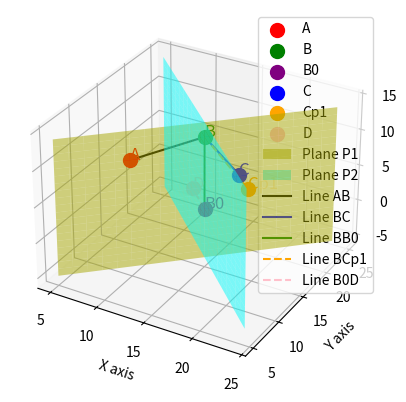

Recreate this plot in Python.
import matplotlib.pyplot as plt
from mpl_toolkits.mplot3d import Axes3D
import numpy as np

# Points A, B, C
A = np.array([10, 10, 10])
B = np.array([15, 15, 12])
C = np.array([16, 20, 4])

# Defining the new point B0 based on the given instructions
B0 = np.array([15, 15, 2])

# Vectors AB and AB0
AB = B - A
AB0 = B0 - A

# The normal vector to the plane P1 is given by the cross product of AB and AB0
normal_vector = np.cross(AB, AB0)

# Equation of the plane P1: ax + by + cz = d
a, b, c = normal_vector
d = np.dot(normal_vector, A)

# Re-calculating the grid with consideration that the plane is vertical.
xx, zz = np.meshgrid(range(5, 25), range(-5, 15))
yy = (d - a * xx - c * zz) / b

# To project point C onto the plane P1, we calculate the projection vector.

# The normal vector to the plane P1
normal_vector = np.array([a, b, c])

# Vector BC
BC = C - B

# Projection of BC onto the normal vector
projection_length = np.dot(BC, normal_vector) / np.linalg.norm(normal_vector)
projection_vector = projection_length * normal_vector / np.linalg.norm(normal_vector)

# The projection of C onto the plane P1 (i.e., point Cp1)
Cp1 = C - projection_vector

# Calculate the new point that is 4 units away from B0, along the direction of the normal vector of P1
# Normalize the normal vector
normalized_normal = normal_vector / np.linalg.norm(normal_vector)

# Calculate the new point (let's call it D) that is 4 units away from B0 along the normal vector
D = B0 + 4 * normalized_normal

# Vector B0B and B0D
B0B = B - B0
B0D = D - B0

# Normal vector to the plane P2 (cross product of B0B and B0D)
normal_vector_p2 = np.cross(B0B, B0D)

# Equation of the plane P2: ax + by + cz = d
a2, b2, c2 = normal_vector_p2
d2 = np.dot(normal_vector_p2, B0)

# Create a grid for plane P2 (similar to P1)
xx2, zz2 = np.meshgrid(range(5, 25), range(-5, 15))
yy2 = (d2 - a2 * xx2 - c2 * zz2) / b2

# Plotting the points, the planes P1, P2, and the new point D
fig = plt.figure()
ax = fig.add_subplot(111, projection='3d')

# Plot the original points as dots
ax.scatter(*A, color='r', s=100, marker='o', label='A')
ax.scatter(*B, color='g', s=100, marker='o', label='B')
ax.scatter(*B0, color='purple', s=100, marker='o', label='B0')
ax.scatter(*C, color='b', s=100, marker='o', label='C')
ax.scatter(*Cp1, color='orange', s=100, marker='o', label='Cp1')
ax.scatter(*D, color='pink', s=100, marker='o', label='D')  # New point D

# Plot the plane P1
ax.plot_surface(xx, yy, zz, color='yellow', alpha=0.5, label='Plane P1')

# Plot the plane P2
ax.plot_surface(xx2, yy2, zz2, color='cyan', alpha=0.5, label='Plane P2')

# Plotting lines connecting A-B, B-C, B-B0, B-Cp1, B0-D
ax.plot([A[0], B[0]], [A[1], B[1]], [A[2], B[2]], color='black', label='Line AB')
ax.plot([B[0], C[0]], [B[1], C[1]], [B[2], C[2]], color='blue', label='Line BC')
ax.plot([B[0], B0[0]], [B[1], B0[1]], [B[2], B0[2]], color='green', label='Line BB0')
ax.plot([B[0], Cp1[0]], [B[1], Cp1[1]], [B[2], Cp1[2]], color='orange', linestyle='--', label='Line BCp1')
ax.plot([B0[0], D[0]], [B0[1], D[1]], [B0[2], D[2]], color='pink', linestyle='--', label='Line B0D')

# Labeling the points
ax.text(*A, 'A', fontsize=12, color='r')
ax.text(*B, 'B', fontsize=12, color='g')
ax.text(*B0, 'B0', fontsize=12, color='purple')
ax.text(*C, 'C', fontsize=12, color='b')
ax.text(*Cp1, 'Cp1', fontsize=12, color='orange')
ax.text(*D, 'D', fontsize=12, color='pink')

# Setting labels
ax.set_xlabel('X axis')
ax.set_ylabel('Y axis')
ax.set_zlabel('Z axis')

# Displaying the legend
ax.legend()

# Display the plot
plt.show()
